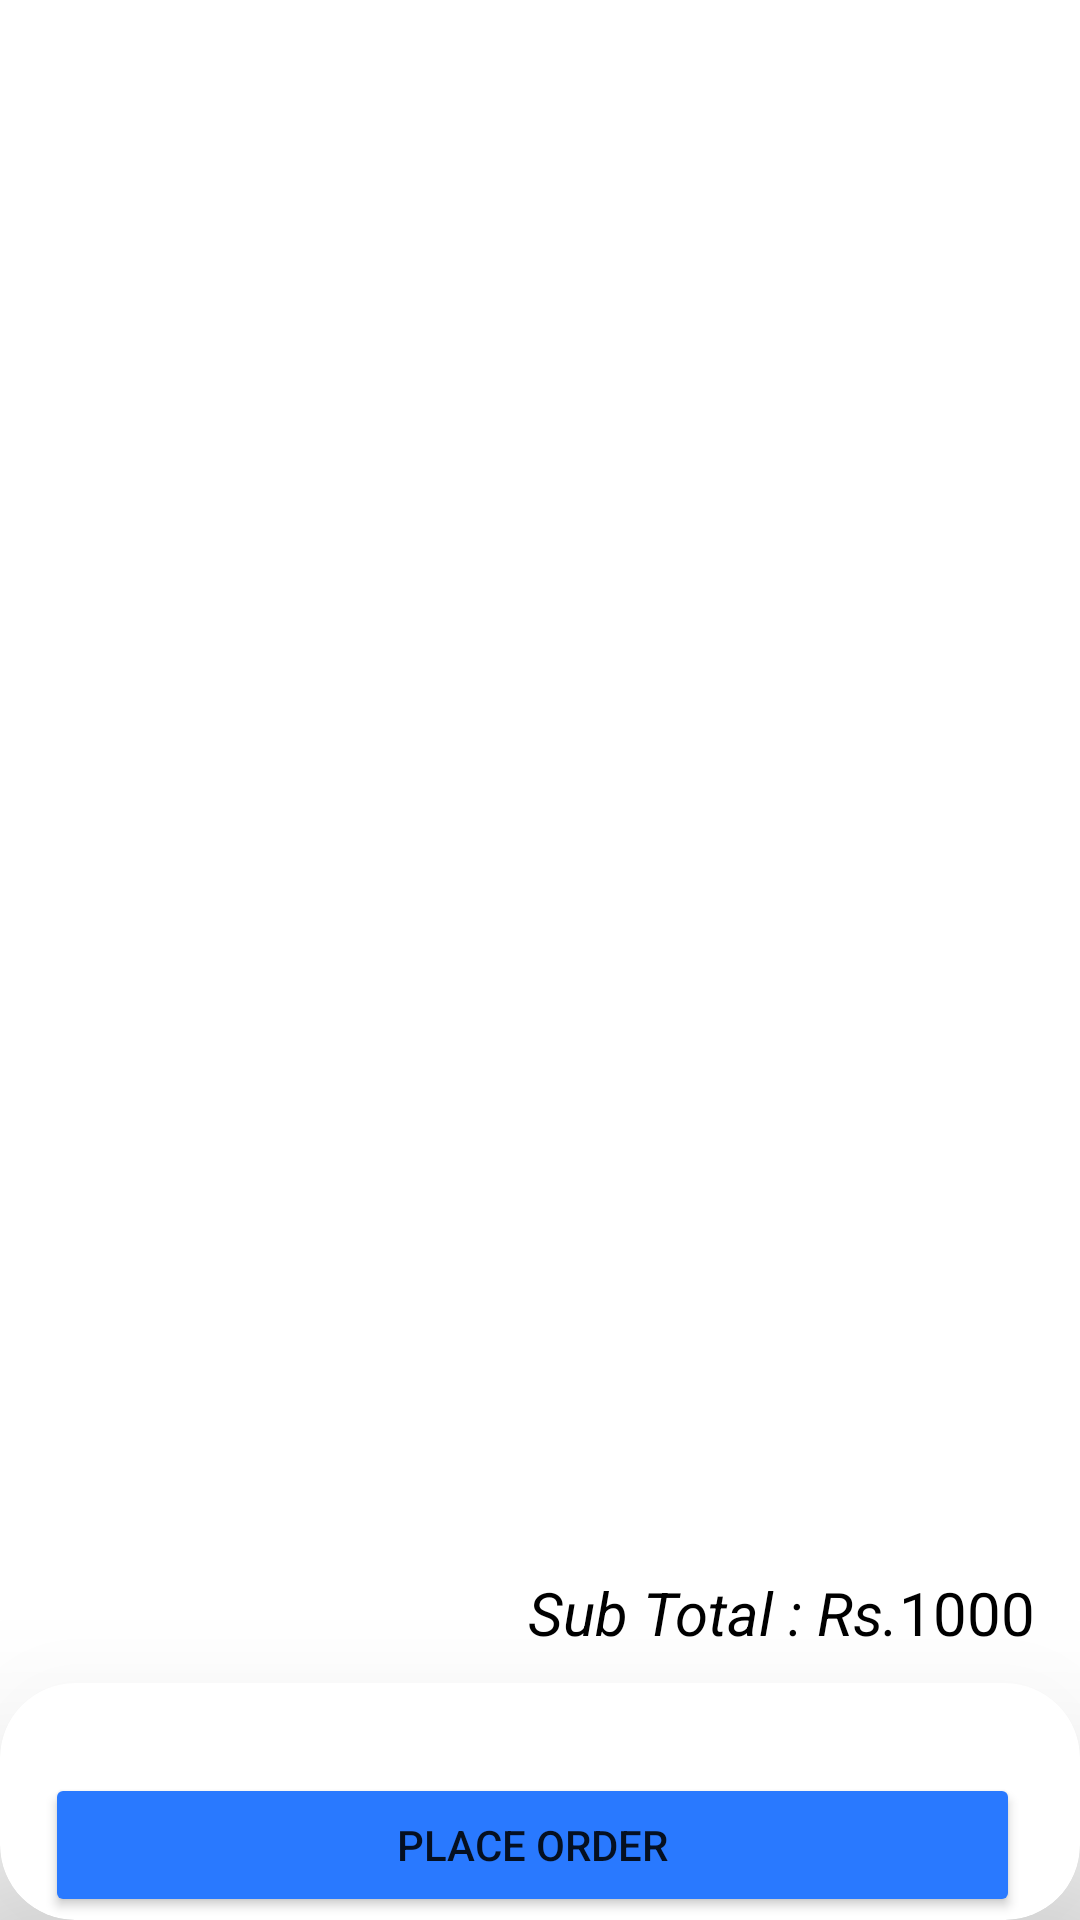

Layout XML and referenced resources for this Android screen:
<!-- AndroidManifest.xml: application theme Theme.Food_App -->
<!-- res/layout/activity_checkout.xml -->
<?xml version="1.0" encoding="utf-8"?>
<RelativeLayout xmlns:android="http://schemas.android.com/apk/res/android"
    xmlns:tools="http://schemas.android.com/tools"
    android:layout_width="match_parent"
    android:layout_height="match_parent"
    xmlns:app="http://schemas.android.com/apk/res-auto"
    tools:context=".CheckoutActivity">

    <androidx.recyclerview.widget.RecyclerView
        android:id="@+id/ordered_list"
        android:layout_width="match_parent"
        android:layout_height="524dp"
        tools:listitem="@layout/sample_orderd_item" />
    <RelativeLayout
        android:layout_width="match_parent"
        android:layout_height="wrap_content"
        android:layout_below="@id/ordered_list"
        android:id="@+id/rl2">
        <TextView
            android:id="@+id/sub_total"
            android:layout_width="wrap_content"
            android:layout_height="wrap_content"
            android:layout_alignParentEnd="true"
            android:layout_marginEnd="15dp"
            android:text="1000"
            android:textColor="@color/black"
            android:textSize="20sp"
            tools:ignore="HardcodedText" />
        <TextView
            android:layout_width="wrap_content"
            android:layout_height="wrap_content"
            android:layout_toStartOf="@id/sub_total"
            android:text="Sub Total : Rs."
            android:textColor="@color/black"
            android:textSize="20sp"
            android:textStyle="italic"
            tools:ignore="HardcodedText" />
    </RelativeLayout>

    <androidx.cardview.widget.CardView
        android:layout_marginTop="10dp"
        android:layout_width="match_parent"
        android:layout_height="wrap_content"
        app:cardCornerRadius="25dp"
        app:cardElevation="50dp"
        android:layout_below="@id/rl2"
        android:background="@color/white">
        <LinearLayout
            android:layout_width="match_parent"
            android:layout_height="match_parent"
            android:orientation="vertical">

    <Button
        android:id="@+id/placeOrder"
        android:layout_width="match_parent"
        android:layout_height="wrap_content"
        android:layout_marginLeft="15dp"
        android:layout_marginTop="30dp"
        android:layout_marginRight="20dp"
        android:backgroundTint="#2979FF"
        android:text="PLace Order" />

    <Button
        android:id="@+id/emptyCart"
        android:layout_width="match_parent"
        android:layout_height="wrap_content"
        android:layout_marginLeft="15dp"
        android:layout_marginTop="30dp"
        android:layout_marginRight="20dp"
        android:backgroundTint="#2979FF"
        android:text="Empty Cart" />

        </LinearLayout>

    </androidx.cardview.widget.CardView>
</RelativeLayout>
<!-- res/layout/sample_orderd_item.xml (included above) -->
<?xml version="1.0" encoding="utf-8"?>
<RelativeLayout xmlns:android="http://schemas.android.com/apk/res/android"
    xmlns:tools="http://schemas.android.com/tools"
    android:layout_width="match_parent"
    android:layout_height="wrap_content"
    xmlns:app="http://schemas.android.com/apk/res-auto">
    <androidx.cardview.widget.CardView
        android:layout_width="match_parent"
        android:layout_height="wrap_content"
        app:cardCornerRadius="25dp"
        app:cardElevation="50dp"
        android:layout_margin="5dp">
        <LinearLayout
            android:layout_width="match_parent"
            android:layout_height="match_parent"
            android:orientation="horizontal">
        <ImageView
            android:layout_width="100dp"
            android:layout_height="100dp"
            android:layout_margin="10dp"
            android:contentDescription="TODO"
            tools:ignore="ContentDescription"
            android:src="@drawable/samosa"
            android:scaleType="centerCrop"
            />
            <LinearLayout
                android:layout_width="match_parent"
                android:layout_height="wrap_content"
                android:orientation="vertical">
            <TextView
                android:layout_width="wrap_content"
                android:layout_height="wrap_content"
                android:text="Sample Dish Name"
                android:textSize="20dp"
                android:textColor="@color/black"
                android:layout_marginTop="5dp"
                android:textStyle="bold"/>
                <RelativeLayout
                    android:layout_width="match_parent"
                    android:layout_height="wrap_content"
                    android:orientation="horizontal">
                    <TextView
                        android:id="@+id/tag_qty"
                        android:layout_width="wrap_content"
                        android:layout_height="wrap_content"
                        android:layout_marginTop="10dp"
                        android:text="Qty :"
                        android:textColor="@color/black"
                        android:textSize="18dp"
                        android:textStyle="italic" />
                    <TextView
                        android:layout_width="wrap_content"
                        android:layout_height="wrap_content"
                        android:layout_marginLeft="5dp"
                        android:layout_marginTop="10dp"
                        android:layout_toEndOf="@id/tag_qty"
                        android:text="2"
                        android:textSize="20dp" />

                    <TextView
                        android:id="@+id/tag_price"
                        android:layout_width="wrap_content"
                        android:layout_height="wrap_content"
                        android:layout_marginTop="10dp"
                        android:layout_toStartOf="@id/price"
                        android:text="Price : Rs."
                        android:textColor="@color/black"
                        android:textSize="18dp"
                        android:textStyle="italic" />
                    <TextView
                        android:id="@+id/price"
                        android:layout_width="wrap_content"
                        android:layout_height="wrap_content"
                        android:layout_alignParentRight="true"
                        android:layout_marginTop="10dp"
                        android:layout_marginRight="15dp"
                        android:text="200"
                        android:textSize="18dp" />
                </RelativeLayout>
                <RelativeLayout
                    android:layout_width="match_parent"
                    android:layout_height="wrap_content"
                    android:layout_marginTop="10dp">
                    <TextView
                        android:id="@+id/total"
                        android:layout_width="wrap_content"
                        android:layout_height="wrap_content"
                        android:layout_alignParentRight="true"
                        android:layout_marginRight="15dp"
                        android:text="400"
                        android:textSize="18dp" />
                    <TextView
                        android:id="@+id/tag_total"
                        android:layout_width="wrap_content"
                        android:layout_height="wrap_content"
                        android:layout_toStartOf="@id/total"
                        android:text="Total  :Rs."
                        android:textColor="@color/black"
                        android:textSize="18dp"
                        android:textStyle="italic" />
                </RelativeLayout>
            </LinearLayout>
        </LinearLayout>
    </androidx.cardview.widget.CardView>
</RelativeLayout>
<!-- resources referenced by this layout -->
<resources>
  <color name="black">#FF000000</color>
  <color name="white">#FFFFFFFF</color>
  <style name="Theme.Food_App" parent="Theme.MaterialComponents.DayNight.DarkActionBar">
          
          <item name="colorPrimary">@color/purple_500</item>
          <item name="colorPrimaryVariant">@color/purple_500</item>
          <item name="colorOnPrimary">@color/white</item>
          
          <item name="colorSecondary">@color/teal_200</item>
          <item name="colorSecondaryVariant">@color/teal_700</item>
          <item name="colorOnSecondary">@color/black</item>
          
          <item name="android:statusBarColor" tools:targetApi="l">?attr/colorPrimaryVariant</item>
          
      </style>
  <color name="purple_500">#FF6200EE</color>
  <color name="teal_200">#FF03DAC5</color>
  <color name="teal_700">#FF018786</color>
</resources>
